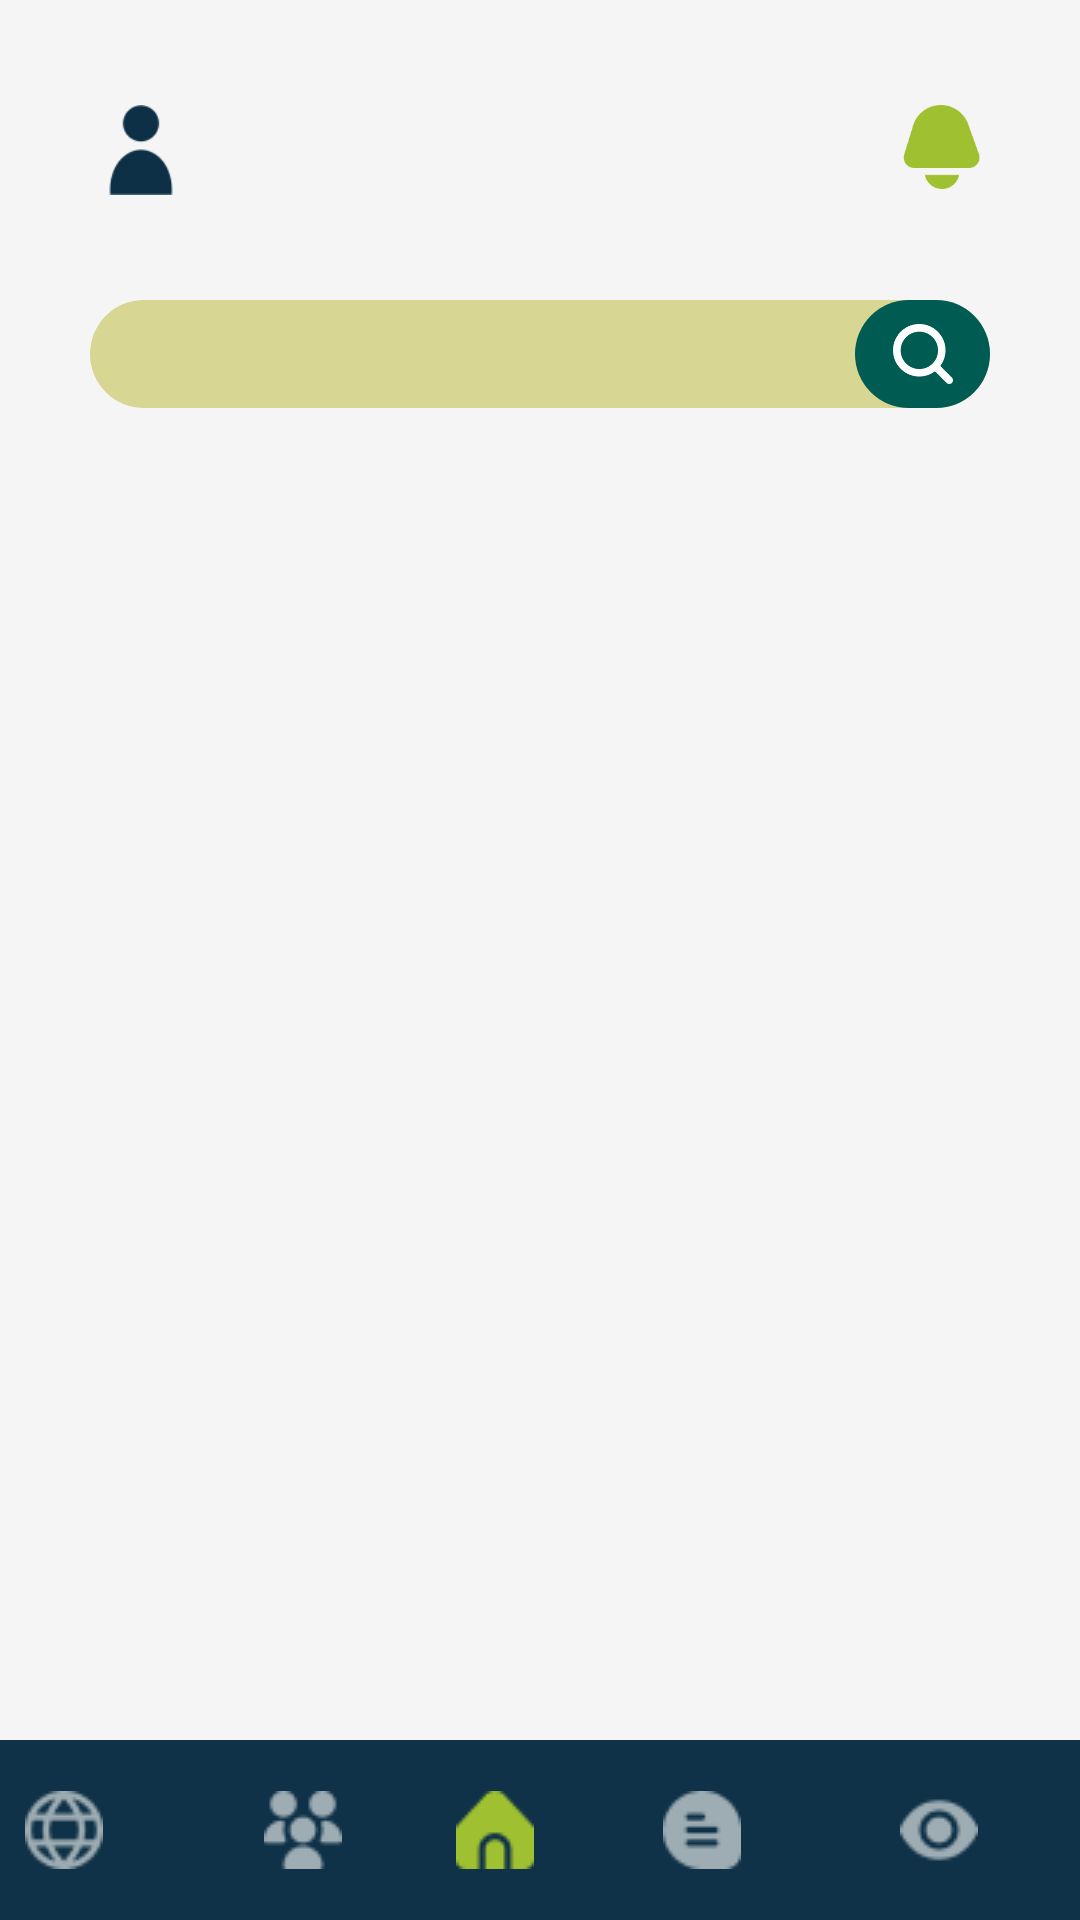

This screen was rendered from an Android layout file. Write that file and the resources it references.
<!-- AndroidManifest.xml: application theme Theme.Design.NoActionBar -->
<!-- res/layout/activity_notificaciones.xml -->
<?xml version="1.0" encoding="utf-8"?>
<androidx.constraintlayout.widget.ConstraintLayout xmlns:android="http://schemas.android.com/apk/res/android"
    xmlns:app="http://schemas.android.com/apk/res-auto"
    xmlns:tools="http://schemas.android.com/tools"
    android:layout_width="match_parent"
    android:layout_height="match_parent"
    tools:context=".Notificaciones">


    <View
        android:id="@+id/view4"
        android:layout_width="wrap_content"
        android:layout_height="wrap_content"
        android:background="@color/fondomenu"
        app:layout_constraintBottom_toBottomOf="parent"
        app:layout_constraintEnd_toEndOf="parent"
        app:layout_constraintHorizontal_bias="0.0"
        app:layout_constraintStart_toStartOf="parent"
        app:layout_constraintTop_toTopOf="parent"
        app:layout_constraintVertical_bias="0.0" />

    <View
        android:id="@+id/barra"
        android:layout_width="412dp"
        android:layout_height="60dp"

        android:background="@color/barramenu"
        app:layout_constraintBottom_toBottomOf="parent"
        app:layout_constraintEnd_toEndOf="parent"
        app:layout_constraintHorizontal_bias="1.0"
        app:layout_constraintStart_toStartOf="parent"
        app:layout_constraintTop_toTopOf="@+id/view4"
        app:layout_constraintVertical_bias="1.0" />

    <ImageView
        android:id="@+id/imageView4"
        android:layout_width="28dp"
        android:layout_height="28dp"
        android:layout_marginTop="35dp"
        android:layout_marginEnd="32dp"
        app:layout_constraintEnd_toEndOf="parent"
        app:layout_constraintTop_toTopOf="parent"
        app:srcCompat="@drawable/campana" />

    <Button
        android:id="@+id/button"
        style="?android:attr/buttonBarButtonStyle"

        android:layout_width="30dp"
        android:layout_height="30dp"
        android:layout_marginTop="35dp"
        android:layout_marginEnd="32dp"

        app:layout_constraintEnd_toEndOf="parent"
        app:layout_constraintTop_toTopOf="parent" />

    <ImageView
        android:id="@+id/imageView5"
        android:layout_width="30dp"
        android:layout_height="30dp"
        android:layout_marginStart="32dp"
        android:layout_marginTop="35dp"
        app:layout_constraintStart_toStartOf="parent"
        app:layout_constraintTop_toTopOf="parent"
        app:srcCompat="@drawable/usuario2" />

    <Button
        android:id="@+id/button2"
        style="?android:attr/buttonBarButtonStyle"
        android:layout_width="30dp"
        android:layout_height="30dp"
        android:layout_marginStart="32dp"
        android:layout_marginTop="35dp"

        app:layout_constraintStart_toStartOf="parent"
        app:layout_constraintTop_toTopOf="parent" />

    <EditText
        android:id="@+id/editTextTextPersonName5"
        android:layout_width="match_parent"
        android:layout_height="36dp"
        android:layout_marginStart="30dp"
        android:layout_marginEnd="30dp"
        android:background="@drawable/bordebuscador"
        android:ems="10"
        android:inputType="textPersonName"
        android:paddingLeft="10dp"

        android:textColor="@color/black"
        android:textSize="12sp"
        app:layout_constraintBottom_toBottomOf="@+id/view9"
        app:layout_constraintEnd_toEndOf="@+id/view9"
        app:layout_constraintStart_toStartOf="@+id/view9"
        app:layout_constraintTop_toTopOf="@+id/view9" />

    <View
        android:id="@+id/view9"
        android:layout_width="348dp"
        android:layout_height="36dp"
        android:layout_marginTop="100dp"
        app:layout_constraintEnd_toEndOf="parent"
        app:layout_constraintStart_toStartOf="parent"
        app:layout_constraintTop_toTopOf="@+id/view4" />

    <View
        android:id="@+id/view12"
        android:layout_width="45dp"
        android:layout_height="36dp"
        android:background="@drawable/border"
        app:layout_constraintBottom_toBottomOf="@+id/view9"
        app:layout_constraintEnd_toEndOf="@+id/editTextTextPersonName5"
        app:layout_constraintTop_toTopOf="@+id/editTextTextPersonName5" />

    <ImageView
        android:id="@+id/imageView7"
        android:layout_width="20dp"
        android:layout_height="20dp"
        app:layout_constraintBottom_toBottomOf="@+id/view12"
        app:layout_constraintEnd_toEndOf="@+id/editTextTextPersonName5"
        app:layout_constraintStart_toStartOf="@+id/view12"
        app:layout_constraintTop_toTopOf="@+id/view12"
        app:srcCompat="@drawable/buscar" />

    <Button
        android:id="@+id/btnbuscar"
        style="?android:attr/buttonBarButtonStyle"
        android:layout_width="45dp"
        android:layout_height="36dp"
        app:layout_constraintBottom_toBottomOf="@+id/view12"
        app:layout_constraintEnd_toEndOf="@+id/editTextTextPersonName5"
        app:layout_constraintStart_toStartOf="@+id/view12"
        app:layout_constraintTop_toTopOf="@+id/view12" />

    <ImageButton
        android:id="@+id/btncursos"
        style="?android:attr/buttonBarButtonStyle"
        android:layout_width="wrap_content"
        android:layout_height="wrap_content"
        android:layout_marginStart="25dp"
        app:layout_constraintBottom_toBottomOf="@+id/view4"
        app:layout_constraintEnd_toStartOf="@+id/usuarios"
        app:layout_constraintStart_toStartOf="@+id/barra"
        app:layout_constraintTop_toTopOf="@+id/barra"
        app:srcCompat="@drawable/globo" />

    <ImageButton
        android:id="@+id/usuarios"
        style="?android:attr/buttonBarButtonStyle"
        android:layout_width="wrap_content"
        android:layout_height="wrap_content"
        app:layout_constraintBottom_toBottomOf="parent"
        app:layout_constraintEnd_toStartOf="@+id/btnhome"
        app:layout_constraintTop_toTopOf="@+id/barra"
        app:srcCompat="@drawable/usuarios" />

    <ImageButton
        android:id="@+id/btnhome"
        style="?android:attr/buttonBarButtonStyle"
        android:layout_width="wrap_content"
        android:layout_height="wrap_content"
        android:layout_marginEnd="5dp"
        app:layout_constraintBottom_toBottomOf="@+id/view4"
        app:layout_constraintEnd_toStartOf="@+id/btncomentar"
        app:layout_constraintTop_toTopOf="@+id/barra"
        app:srcCompat="@drawable/home" />

    <ImageButton
        android:id="@+id/btncomentar"
        style="?android:attr/buttonBarButtonStyle"
        android:layout_width="wrap_content"
        android:layout_height="wrap_content"
        android:layout_marginEnd="15dp"
        app:layout_constraintBottom_toBottomOf="@+id/view4"
        app:layout_constraintEnd_toStartOf="@+id/btnver"
        app:layout_constraintTop_toTopOf="@+id/barra"
        app:srcCompat="@drawable/comentario" />

    <ImageButton
        android:id="@+id/btnver"
        style="?android:attr/buttonBarButtonStyle"
        android:layout_width="wrap_content"
        android:layout_height="wrap_content"
        android:layout_marginEnd="15dp"
        app:layout_constraintBottom_toBottomOf="parent"
        app:layout_constraintEnd_toEndOf="@+id/barra"
        app:layout_constraintTop_toTopOf="@+id/barra"
        app:srcCompat="@drawable/ojo" />

</androidx.constraintlayout.widget.ConstraintLayout>
<!-- resources referenced by this layout -->
<resources>
  <color name="barramenu">#F2042940</color>
  <color name="black">#FF000000</color>
  <color name="fondomenu">#F5F5F5</color>
  <!-- drawable bordebuscador (drawable) -->
  <?xml version="1.0" encoding="utf-8"?>
  <shape xmlns:android="http://schemas.android.com/apk/res/android">
      <solid android:color="@color/buscador"></solid>
      <corners android:radius="45dp"></corners>
  
  </shape>
  <!-- drawable border (drawable) -->
  <?xml version="1.0" encoding="utf-8"?>
  <shape xmlns:android="http://schemas.android.com/apk/res/android">
      <solid android:color="@color/circulo"></solid>
      <corners android:radius="500dp"/>
  </shape>
  <!-- drawable buscar: png bitmap (drawable, 4230 bytes) -->
  <!-- drawable campana: png bitmap (drawable, 5260 bytes) -->
  <!-- drawable comentario: png bitmap (drawable, 736 bytes) -->
  <!-- drawable globo: png bitmap (drawable, 1286 bytes) -->
  <!-- drawable home: png bitmap (drawable, 734 bytes) -->
  <!-- drawable ojo: png bitmap (drawable, 887 bytes) -->
  <!-- drawable usuario2: png bitmap (drawable, 978 bytes) -->
  <!-- drawable usuarios: png bitmap (drawable, 840 bytes) -->
  <color name="buscador">#F2D6D58E</color>
  <color name="circulo">#005C53</color>
</resources>
